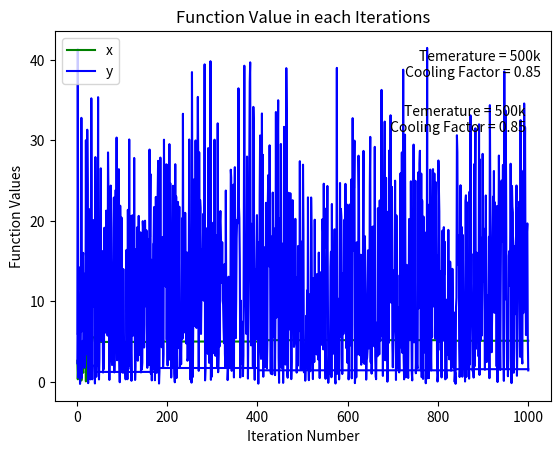

The matplotlib source for this figure:
import random
import math
import numpy as np
import matplotlib.pyplot as plt

def f(x, y):
    return (x-5)**2 + y**2-3*y+2

def coolingProcessWithCoolingFactor(state_x,state_y,cooling_Factor,C,total_iteration):
    accepted_states_x = []
    accepted_states_y = []
    accepted_states_z = []
    for _ in range(total_iteration):

        # Calculate energies
        energy_i = f(state_x, state_y)

        state_j_x = random.uniform(0, 6)
        state_j_y = random.uniform(0, 6)
        energy_j = f(state_j_x, state_j_y)

        # Calculate delta_E
        delta_E = energy_j - energy_i

        # Accept or reject based on Metropolis criteria
        if delta_E <= 0:
            state_x = state_j_x
            state_y = state_j_y

        else:
            boltzmann_factor = math.exp(-delta_E / C)
            r = random.uniform(0, 1)
            if boltzmann_factor > r:
                state_x = state_j_x
                state_y = state_j_y

        accepted_states_x.append(state_x)
        accepted_states_y.append(state_y)
        accepted_states_z.append(energy_j)
        C *= cooling_Factor

    mean_x = np.mean(accepted_states_x)
    mean_y = np.mean(accepted_states_y)
    variance_x = np.var(accepted_states_x)
    variance_y = np.var(accepted_states_y)

    print("Final Optimum Values:")
    print("x =", state_x)
    print("y =", state_y)
    print("Optimum minimum value of f(x,y):", f(state_x, state_y))

    iterations = range(1, len(accepted_states_x) + 1)  # Generate iteration numbers
    plt.plot(iterations, accepted_states_x, linestyle='-', label='x',color="green")
    plt.plot(iterations, accepted_states_y, linestyle='-', label='y',color="blue")
    plt.xlabel('Iteration Number')
    plt.ylabel('Accepted States')
    plt.title('Accepted States in each Iterations')
    plt.text(0.95,0.8,f'Temerature = 500k\n Cooling Factor = {cooling_Factor}', fontsize=10,verticalalignment='top', horizontalalignment='right',
             transform=plt.gca().transAxes)
    plt.legend()
    plt.show()

    plt.plot(iterations, accepted_states_z, linestyle='-', color="blue")
    plt.xlabel('Iteration Number')
    plt.ylabel('Function Values')
    plt.title('Function Value in each Iterations')
    plt.text(0.98, 0.95, f'Temerature = 500k\n Cooling Factor = 0.85', fontsize=10, verticalalignment='top',
             horizontalalignment='right',
             transform=plt.gca().transAxes)
    plt.legend()
    plt.show()

state_x = random.uniform(0, 6)
state_y = random.uniform(0, 6)

coolingProcessWithCoolingFactor(state_x, state_y, 0.85, 500, 1000)